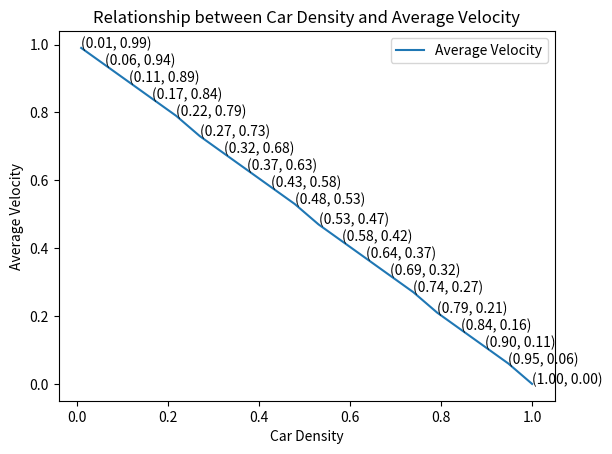

This chart was generated by the following Python code:
import numpy as np
import matplotlib.pyplot as plt

def initialize_road(length, density):
    # Initialize the road with a given length and car density
    road = np.zeros(length, dtype=int)
    num_cars = int(length * density)
    car_positions = np.random.choice(length, num_cars, replace=False)
    road[car_positions] = 1
    return road

def update(road, vmax, p):
    # Update the road based on car velocity and probability of slowing down
    new_road = np.zeros_like(road)
    length = len(road)

    for i in range(length):
        if road[i] == 1:
            v = min(road[i], vmax)

            for j in range(1, v + 1):
                if road[(i + j) % length] == 1:
                    v = j - 1
                    break

            if np.random.random() < p and v > 0:
                v -= 1

            new_road[(i + v) % length] = 1

    return new_road

def simulate(length, density, vmax, p, num_steps):
    # Simulate the traffic flow for a certain number of steps
    road = initialize_road(length, density)
    total_velocity = 0

    for _ in range(num_steps):
        road = update(road, vmax, p)
        total_velocity += np.sum(road)

    average_velocity = total_velocity / (num_steps * length)
    return 1 - average_velocity  # Correct for the correct velocity

if __name__ == "__main__":
    length = 100  # Length of the road
    density_range = np.linspace(0.01, 1.0, 20)  # Different car densities
    vmax = 5  # Maximum car velocity
    p = 0.3  # Braking probability
    num_steps = 100  # Number of simulation steps

    avg_velocities = []
    for density in density_range:
        avg_velocity = simulate(length, density, vmax, p, num_steps)
        avg_velocities.append(avg_velocity)

    # Plotting the relationship between density and velocity
    plt.plot(density_range, avg_velocities, label='Average Velocity')
    plt.xlabel('Car Density')
    plt.ylabel('Average Velocity')
    plt.title('Relationship between Car Density and Average Velocity')

    # Add text with the values
    for i in range(len(density_range)):
        plt.text(density_range[i], avg_velocities[i], f'({density_range[i]:.2f}, {avg_velocities[i]:.2f})')

    plt.legend()
    plt.show()
